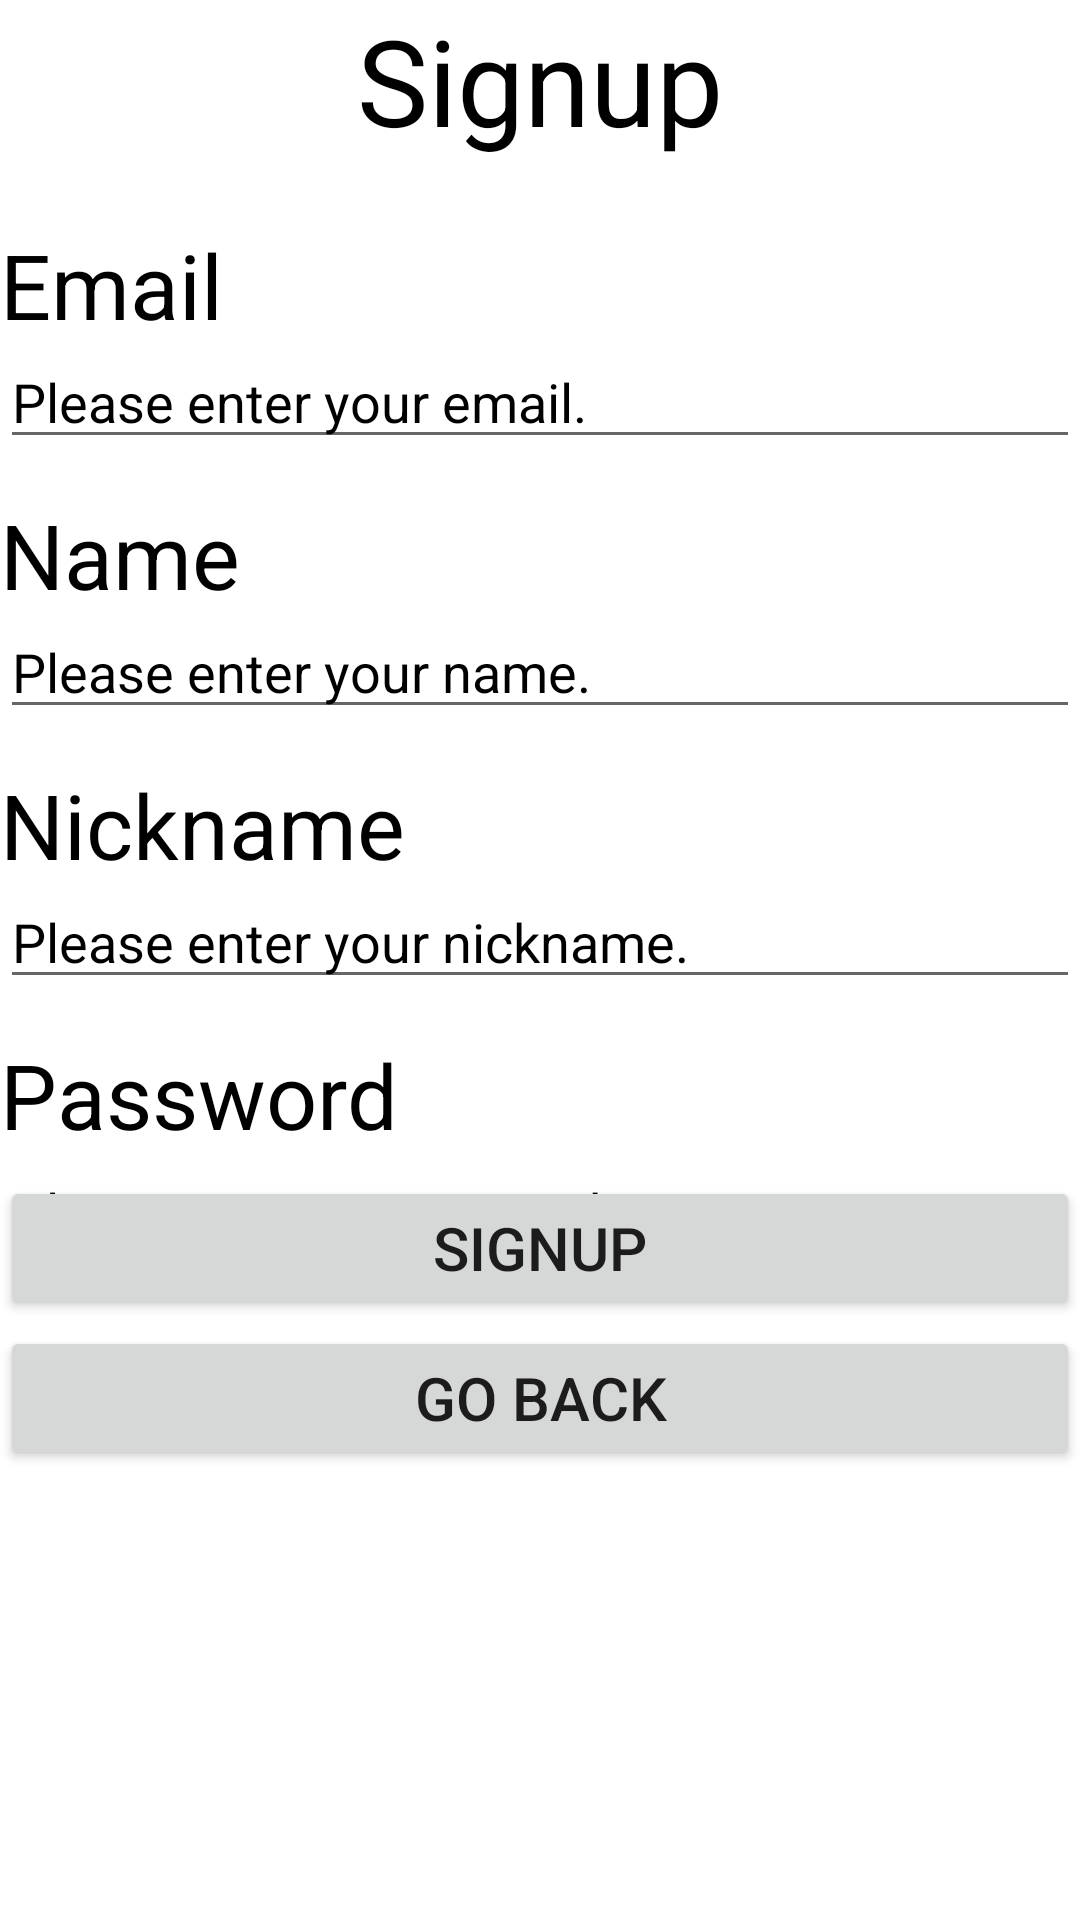

Android layout source for this screen:
<!-- AndroidManifest.xml: application theme Theme.AnimEngine -->
<!-- res/layout/activity_register.xml -->
<?xml version="1.0" encoding="utf-8"?>
<androidx.coordinatorlayout.widget.CoordinatorLayout
    xmlns:android="http://schemas.android.com/apk/res/android"
    xmlns:app="http://schemas.android.com/apk/res-auto"
    xmlns:tools="http://schemas.android.com/tools"
    android:layout_width="match_parent"
    android:layout_height="match_parent"
    tools:context=".SignUp">

    <TextView
        android:layout_width="wrap_content"
        android:layout_height="wrap_content"
        android:layout_gravity="center_horizontal"
        android:text="Signup"
        android:textColor="#000000"
        android:textSize="40dp"
        />

    <TextView
        android:layout_width="wrap_content"
        android:layout_height="wrap_content"
        android:layout_gravity="center_vertical"
        android:layout_marginBottom="450dp"
        android:text="Email"
        android:textColor="#000000"
        android:textSize="30dp"
        />

    <EditText
        android:id="@+id/ETRegisteremail"
        android:layout_width="match_parent"
        android:layout_height="wrap_content"
        android:layout_gravity="center_vertical"
        android:layout_marginBottom="375dp"
        android:hint="Please enter your email."
        android:inputType="textEmailAddress"
        android:lines="1"
        android:textColor="#000000"
        android:textColorHint="#000000" />
    <TextView
        android:layout_width="wrap_content"
        android:layout_height="wrap_content"
        android:layout_gravity="center_vertical"
        android:layout_marginBottom="270dp"
        android:text="Name"
        android:textColor="#000000"
        android:textSize="30dp"
        />
    <EditText
        android:id="@+id/name"
        android:layout_width="match_parent"
        android:layout_height="wrap_content"
        android:layout_gravity="center_vertical"
        android:layout_marginBottom="195dp"
        android:hint="Please enter your name."
        android:inputType="textEmailAddress"
        android:lines="1"
        android:textColor="#000000"
        android:textColorHint="#000000" />
    <TextView
        android:layout_width="wrap_content"
        android:layout_height="wrap_content"
        android:layout_gravity="center_vertical"
        android:layout_marginBottom="90dp"
        android:text="Nickname"
        android:textColor="#000000"
        android:textSize="30dp"
        />
    <EditText
        android:id="@+id/nickname"
        android:layout_width="match_parent"
        android:layout_height="wrap_content"
        android:layout_gravity="center_vertical"
        android:layout_marginBottom="15dp"
        android:hint="Please enter your nickname."
        android:inputType="textEmailAddress"
        android:lines="1"
        android:textColor="#000000"
        android:textColorHint="#000000" />
    <TextView
        android:layout_width="wrap_content"
        android:layout_height="wrap_content"
        android:layout_gravity="center_vertical"
        android:layout_marginBottom="-90dp"
        android:text="Password"
        android:textColor="#000000"
        android:textSize="30dp"
        />

    <EditText
        android:id="@+id/ETRegisterpassword"
        android:layout_width="match_parent"
        android:layout_height="wrap_content"
        android:layout_gravity="center_vertical"
        android:layout_marginBottom="-165dp"
        android:textColor="#000000"
        android:hint="Please enter a password!"
        android:textColorHint="#000000"
        android:lines="1"
        android:inputType="textPassword"
        />

    <Button
        android:id="@+id/register"
        app:layout_dodgeInsetEdges="bottom"
        android:layout_width="match_parent"
        android:layout_height="wrap_content"
        android:layout_gravity="bottom"
        android:layout_marginBottom="200dp"
        android:text="signup"
        android:textSize="20dp"
        />
    <Button
        android:id="@+id/back"
        app:layout_dodgeInsetEdges="bottom"
        android:layout_width="match_parent"
        android:layout_height="wrap_content"
        android:layout_gravity="bottom"
        android:layout_marginBottom="150dp"
        android:text="go back"
        android:textSize="20dp"
        />

</androidx.coordinatorlayout.widget.CoordinatorLayout>
<!-- resources referenced by this layout -->
<resources>
  <style name="Theme.AnimEngine" parent="Theme.MaterialComponents.DayNight.DarkActionBar">
          
          <item name="colorPrimary">@color/purple_500</item>
          <item name="colorPrimaryVariant">@color/purple_700</item>
          <item name="colorOnPrimary">@color/white</item>
          
          <item name="colorSecondary">@color/teal_200</item>
          <item name="colorSecondaryVariant">@color/teal_700</item>
          <item name="colorOnSecondary">@color/black</item>
          
          <item name="android:statusBarColor">?attr/colorPrimaryVariant</item>
          
      </style>
  <color name="purple_500">#EF1212</color>
  <color name="purple_700">#FF3700B3</color>
  <color name="white">#FFFFFFFF</color>
  <color name="teal_200">#FF03DAC5</color>
  <color name="teal_700">#FF018786</color>
  <color name="black">#FF000000</color>
</resources>
